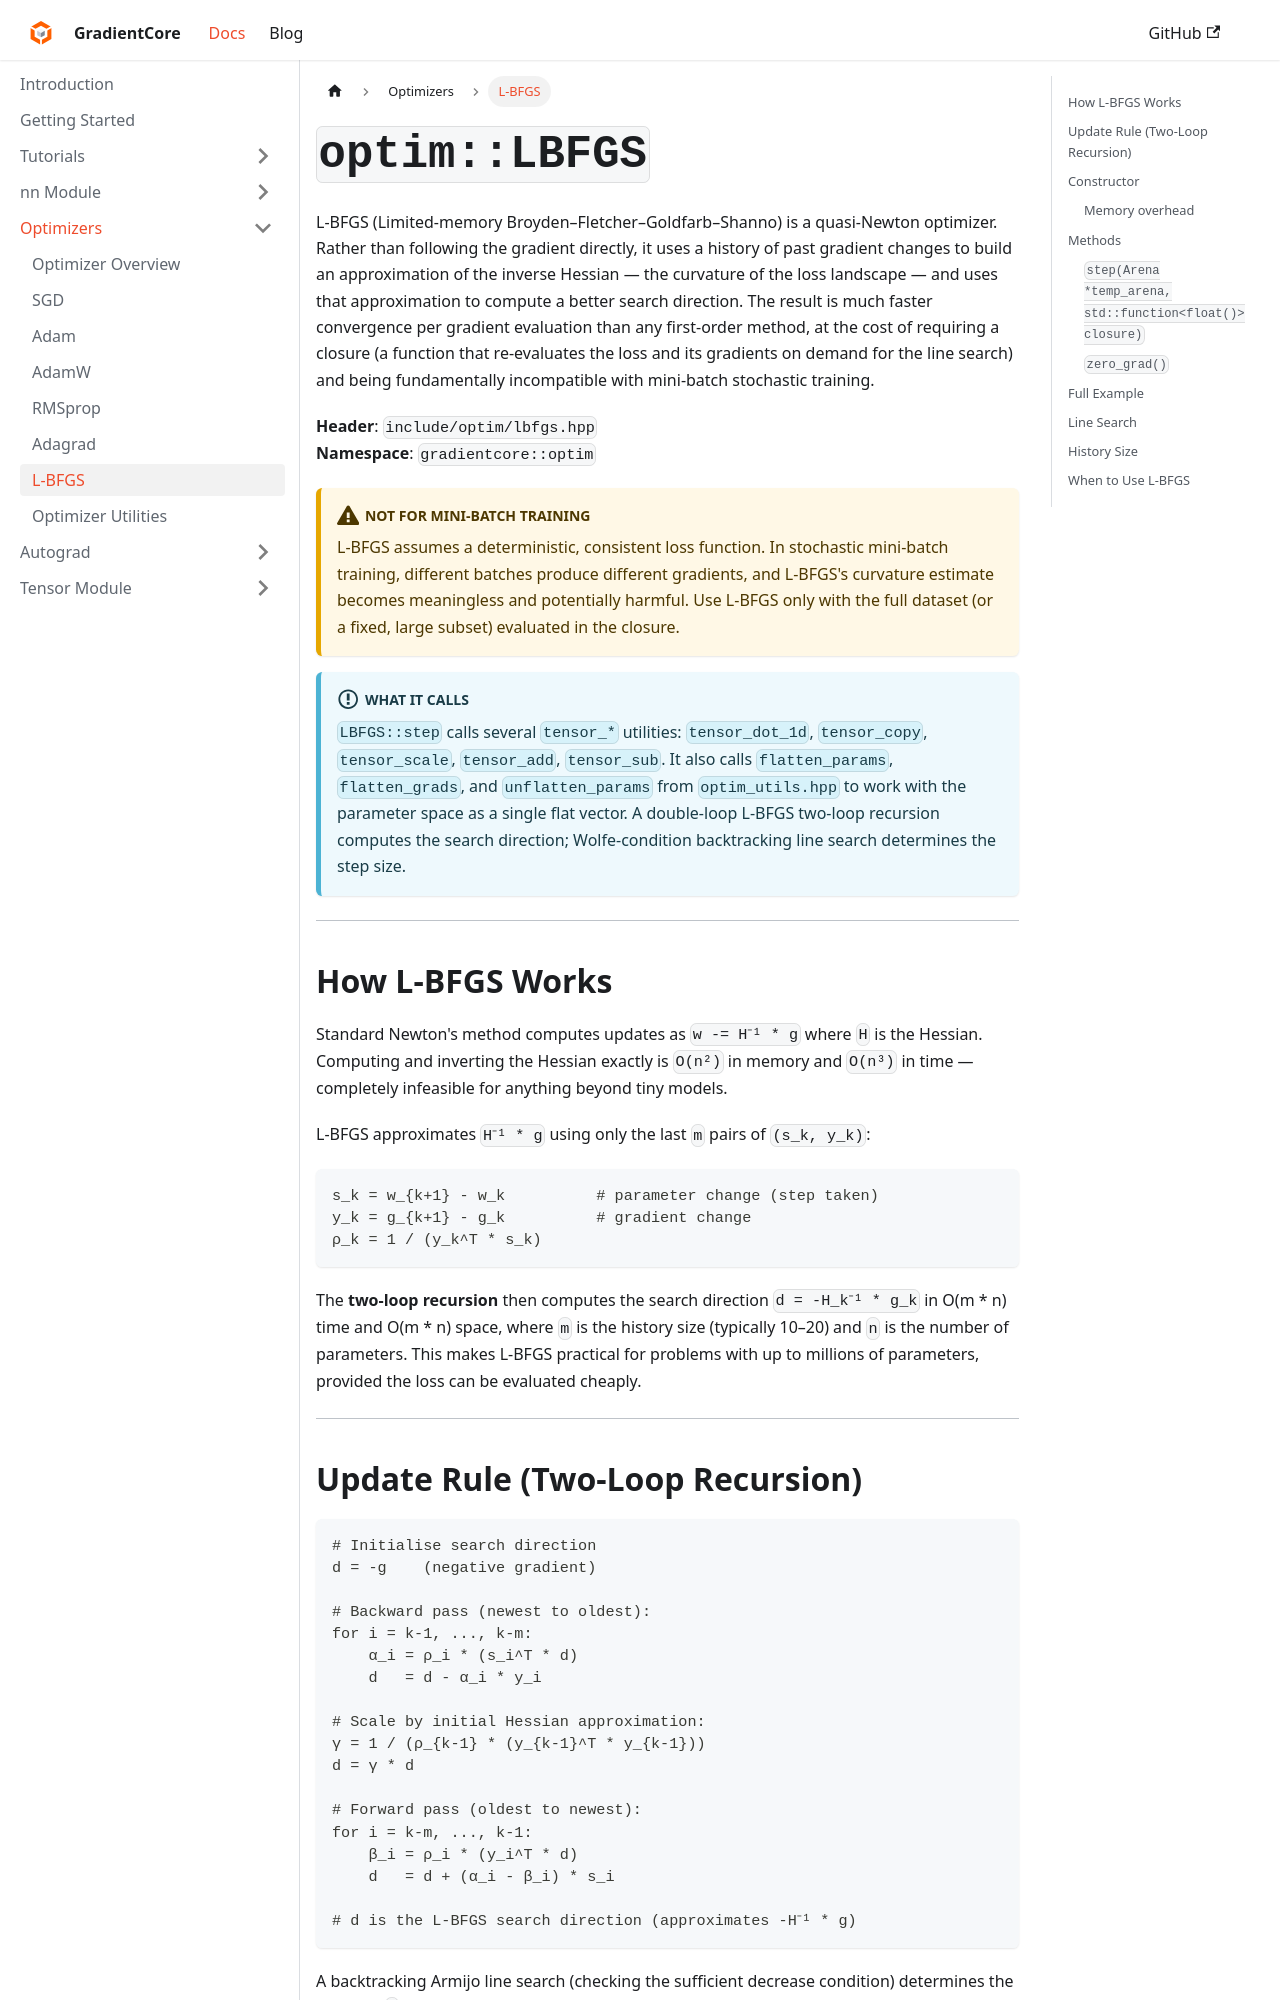

repository: spandan11106/GradCore-Tensor · page: docs/optim_module/lbfgs.html · generator: docusaurus

---
sidebar_position: 7
title: "L-BFGS"
---

# `optim::LBFGS`

L-BFGS (Limited-memory Broyden–Fletcher–Goldfarb–Shanno) is a quasi-Newton optimizer. Rather than following the gradient directly, it uses a history of past gradient changes to build an approximation of the inverse Hessian — the curvature of the loss landscape — and uses that approximation to compute a better search direction. The result is much faster convergence per gradient evaluation than any first-order method, at the cost of requiring a closure (a function that re-evaluates the loss and its gradients on demand for the line search) and being fundamentally incompatible with mini-batch stochastic training.

**Header**: `include/optim/lbfgs.hpp`  
**Namespace**: `gradientcore::optim`

:::warning Not for mini-batch training
L-BFGS assumes a deterministic, consistent loss function. In stochastic mini-batch training, different batches produce different gradients, and L-BFGS's curvature estimate becomes meaningless and potentially harmful. Use L-BFGS only with the full dataset (or a fixed, large subset) evaluated in the closure.
:::

:::info What it calls
`LBFGS::step` calls several `tensor_*` utilities: `tensor_dot_1d`, `tensor_copy`, `tensor_scale`, `tensor_add`, `tensor_sub`. It also calls `flatten_params`, `flatten_grads`, and `unflatten_params` from `optim_utils.hpp` to work with the parameter space as a single flat vector. A double-loop L-BFGS two-loop recursion computes the search direction; Wolfe-condition backtracking line search determines the step size.
:::

---

## How L-BFGS Works

Standard Newton's method computes updates as `w -= H⁻¹ * g` where `H` is the Hessian. Computing and inverting the Hessian exactly is `O(n²)` in memory and `O(n³)` in time — completely infeasible for anything beyond tiny models.

L-BFGS approximates `H⁻¹ * g` using only the last `m` pairs of `(s_k, y_k)`:

```
s_k = w_{k+1} - w_k          # parameter change (step taken)
y_k = g_{k+1} - g_k          # gradient change
ρ_k = 1 / (y_k^T * s_k)
```

The **two-loop recursion** then computes the search direction `d = -H_k⁻¹ * g_k` in O(m * n) time and O(m * n) space, where `m` is the history size (typically 10–20) and `n` is the number of parameters. This makes L-BFGS practical for problems with up to millions of parameters, provided the loss can be evaluated cheaply.

---
